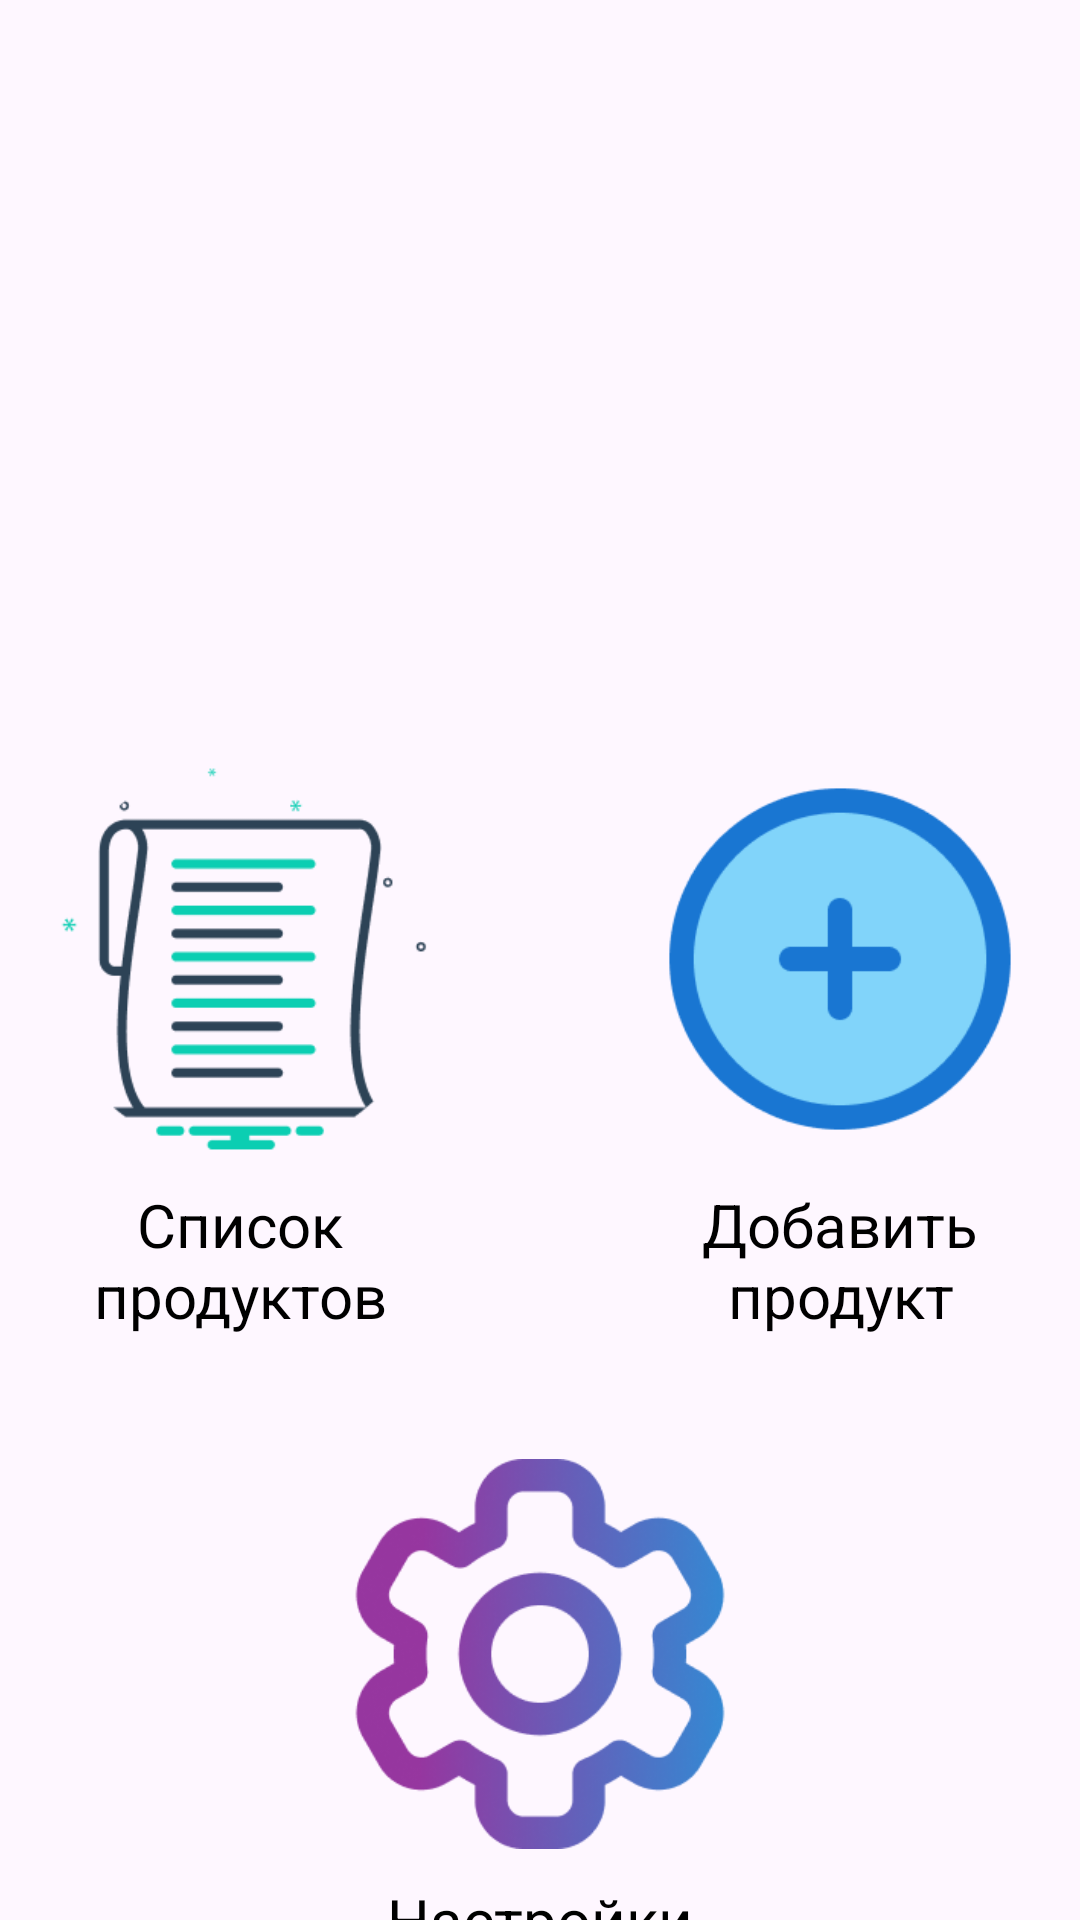

Android layout source for this screen:
<!-- AndroidManifest.xml: application theme Theme.YomixTeam_MyProducts -->
<!-- res/layout/activity_main_screen.xml -->
<?xml version="1.0" encoding="utf-8"?>
<androidx.constraintlayout.widget.ConstraintLayout xmlns:android="http://schemas.android.com/apk/res/android"
    xmlns:app="http://schemas.android.com/apk/res-auto"
    xmlns:tools="http://schemas.android.com/tools"
    android:layout_width="match_parent"
    android:layout_height="match_parent"
    tools:context=".MainScreenActivity">


    <ImageView
        android:id="@+id/logo"
        android:layout_width="200sp"
        android:layout_height="200sp"
        app:layout_constraintEnd_toEndOf="parent"
        app:layout_constraintStart_toStartOf="parent"
        app:layout_constraintTop_toTopOf="parent"
        android:layout_marginTop="20sp"
        app:srcCompat="@drawable/logo" />

    <LinearLayout
        android:layout_width="match_parent"
        android:layout_height="wrap_content"
        android:orientation="horizontal"
        android:layout_marginTop="30sp"
        android:gravity="center"
        android:id="@+id/ll"
        app:layout_constraintEnd_toEndOf="parent"
        app:layout_constraintStart_toStartOf="parent"
        app:layout_constraintTop_toBottomOf="@id/logo">

        <LinearLayout
            android:layout_width="200sp"
            android:layout_height="200sp"
            android:orientation="vertical"
            android:gravity="center">
            <ImageView
                android:id="@+id/list"
                android:layout_width="130sp"
                android:layout_height="130sp"
                android:clickable="true"
                app:srcCompat="@drawable/list"/>
            <TextView
                android:layout_width="150sp"
                android:layout_height="wrap_content"
                android:text="Список продуктов"
                android:gravity="center"
                android:textColor="@color/black"
                android:layout_marginTop="10sp"
                android:textSize="20sp"/>


        </LinearLayout>
        <LinearLayout
            android:layout_width="200sp"
            android:layout_height="200sp"
            android:orientation="vertical"
            android:gravity="center">
            <ImageView
                android:id="@+id/add"
                android:layout_width="130sp"
                android:layout_height="130sp"
                android:clickable="true"
                app:srcCompat="@drawable/add"/>
            <TextView
                android:layout_width="150sp"
                android:layout_height="wrap_content"
                android:text="Добавить продукт"
                android:gravity="center"
                android:textColor="@color/black"
                android:layout_marginTop="10sp"
                android:textSize="20sp"/>


        </LinearLayout>
    </LinearLayout>
    <LinearLayout
        android:layout_width="200sp"
        android:layout_height="200sp"
        android:orientation="vertical"
        android:gravity="center"
        android:layout_marginTop="20sp"
        app:layout_constraintEnd_toEndOf="parent"
        app:layout_constraintStart_toStartOf="parent"
        app:layout_constraintTop_toBottomOf="@id/ll">
        <ImageView
            android:id="@+id/settings"
            android:layout_width="130sp"
            android:layout_height="130sp"
            android:clickable="true"
            app:srcCompat="@drawable/settings"/>
        <TextView
            android:layout_width="150sp"
            android:layout_height="wrap_content"
            android:text="Настройки"
            android:gravity="center"
            android:textColor="@color/black"
            android:layout_marginTop="10sp"
            android:textSize="20sp"/>


    </LinearLayout>
</androidx.constraintlayout.widget.ConstraintLayout>
<!-- resources referenced by this layout -->
<resources>
  <color name="black">#FF000000</color>
  <!-- drawable add: png bitmap (drawable, 6632 bytes) -->
  <!-- drawable list: png bitmap (drawable, 6735 bytes) -->
  <!-- drawable settings: png bitmap (drawable, 33822 bytes) -->
  <style name="Theme.YomixTeam_MyProducts" parent="Base.Theme.YomixTeam_MyProducts" />
  <style name="Base.Theme.YomixTeam_MyProducts" parent="Theme.Material3.DayNight.NoActionBar">
          
          
      </style>
</resources>
